Image classification data set "project" (mazzre/project on GitHub). Class labels (2): sour, sweet.

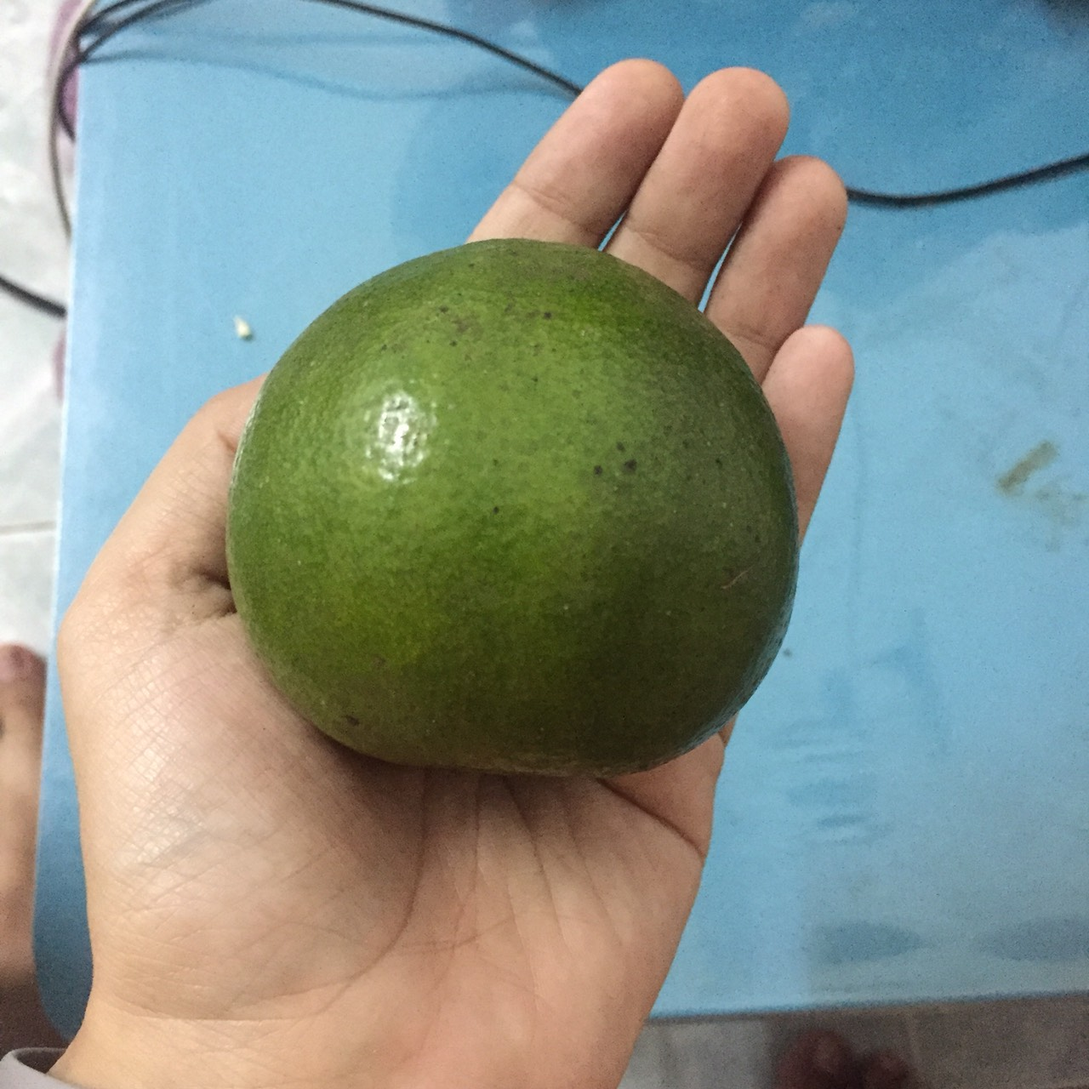
Label: sour

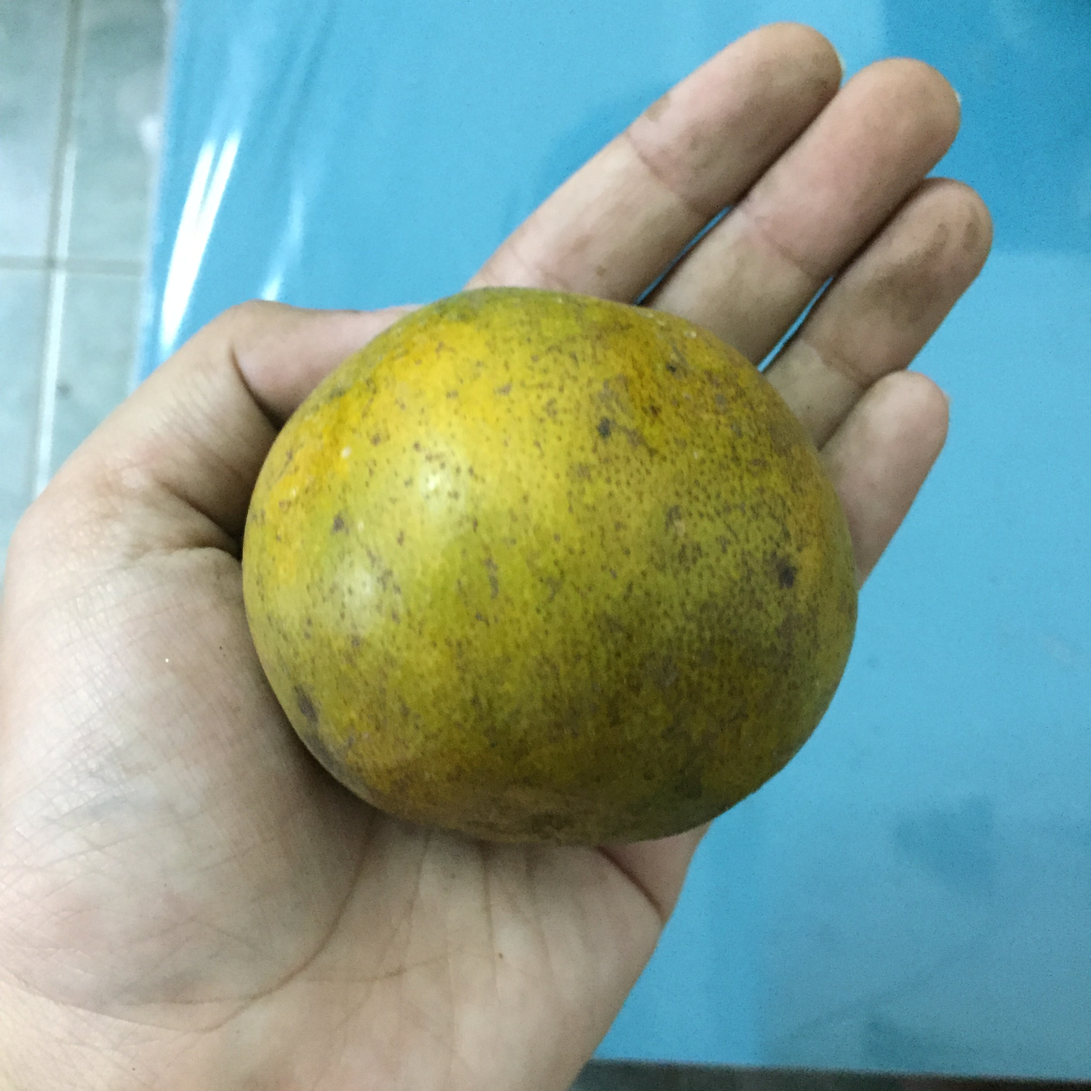
Label: sour

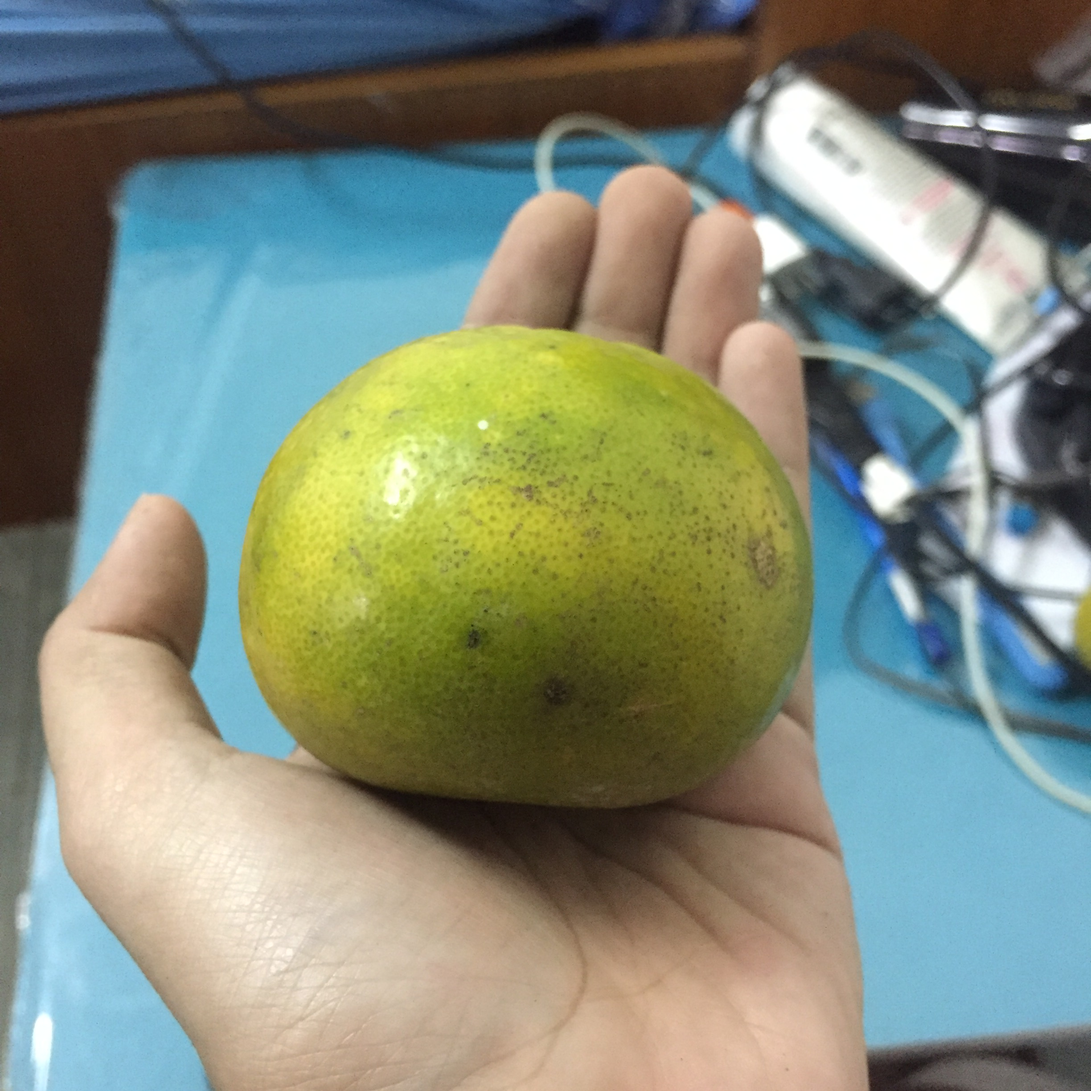
Label: sweet

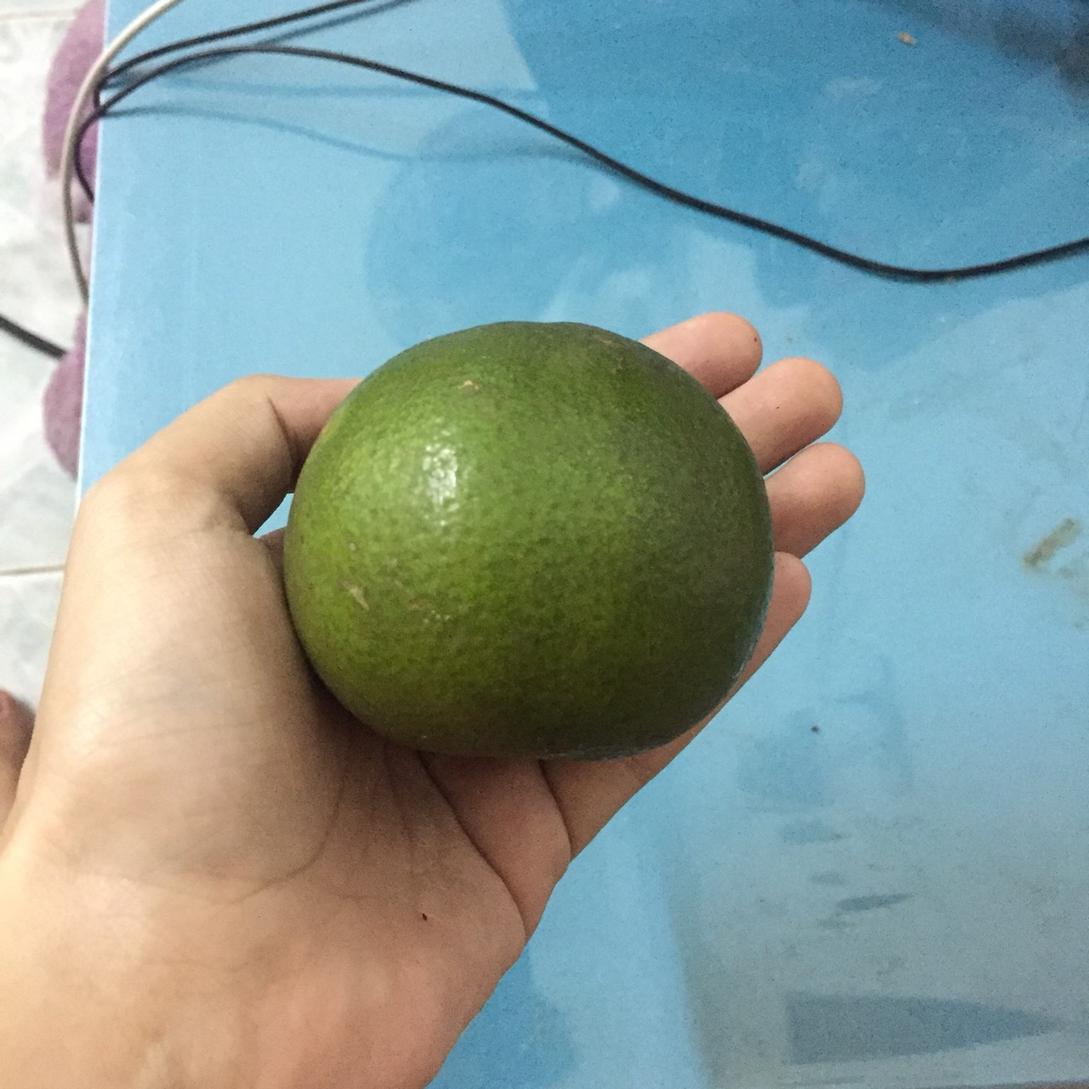
Label: sour

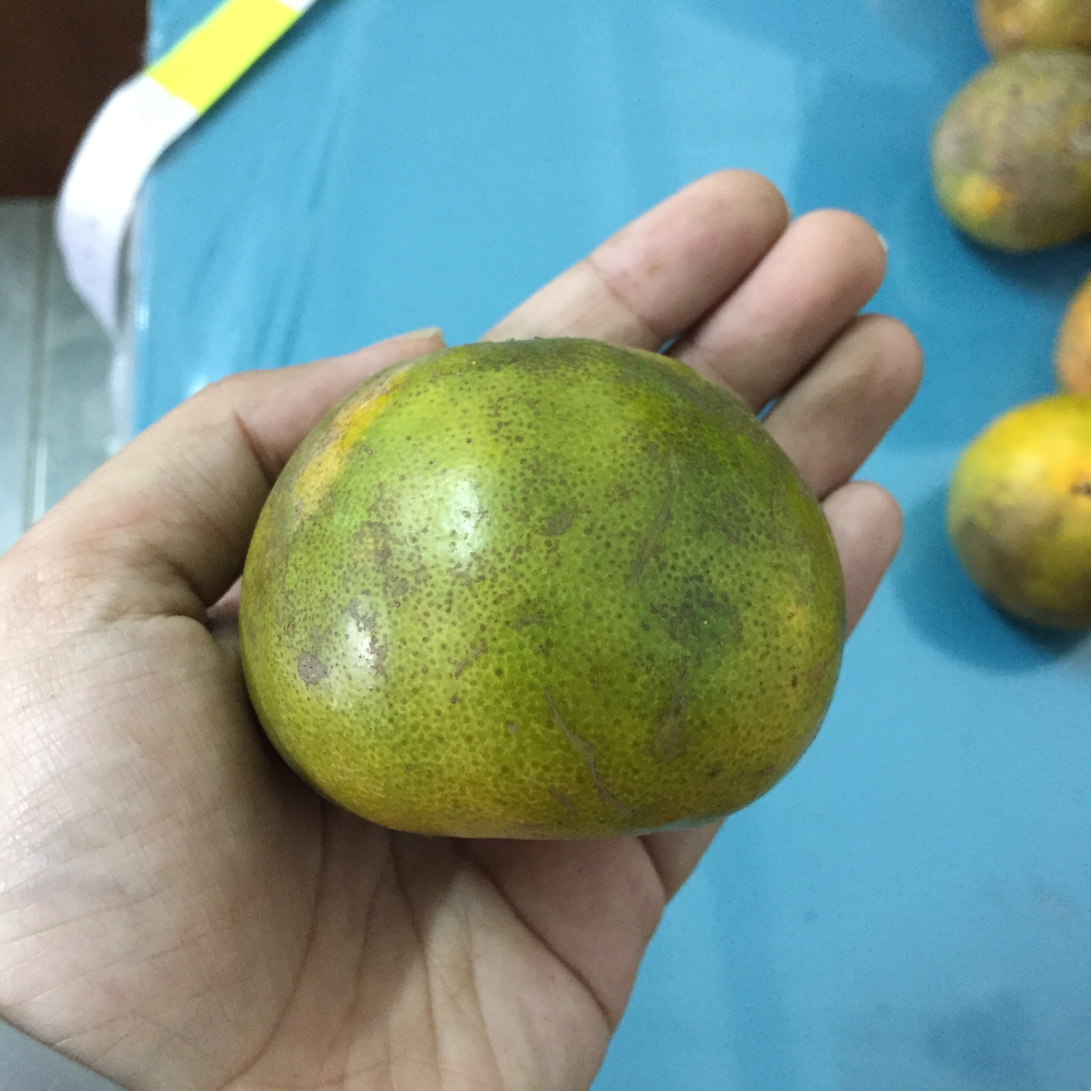
Label: sweet

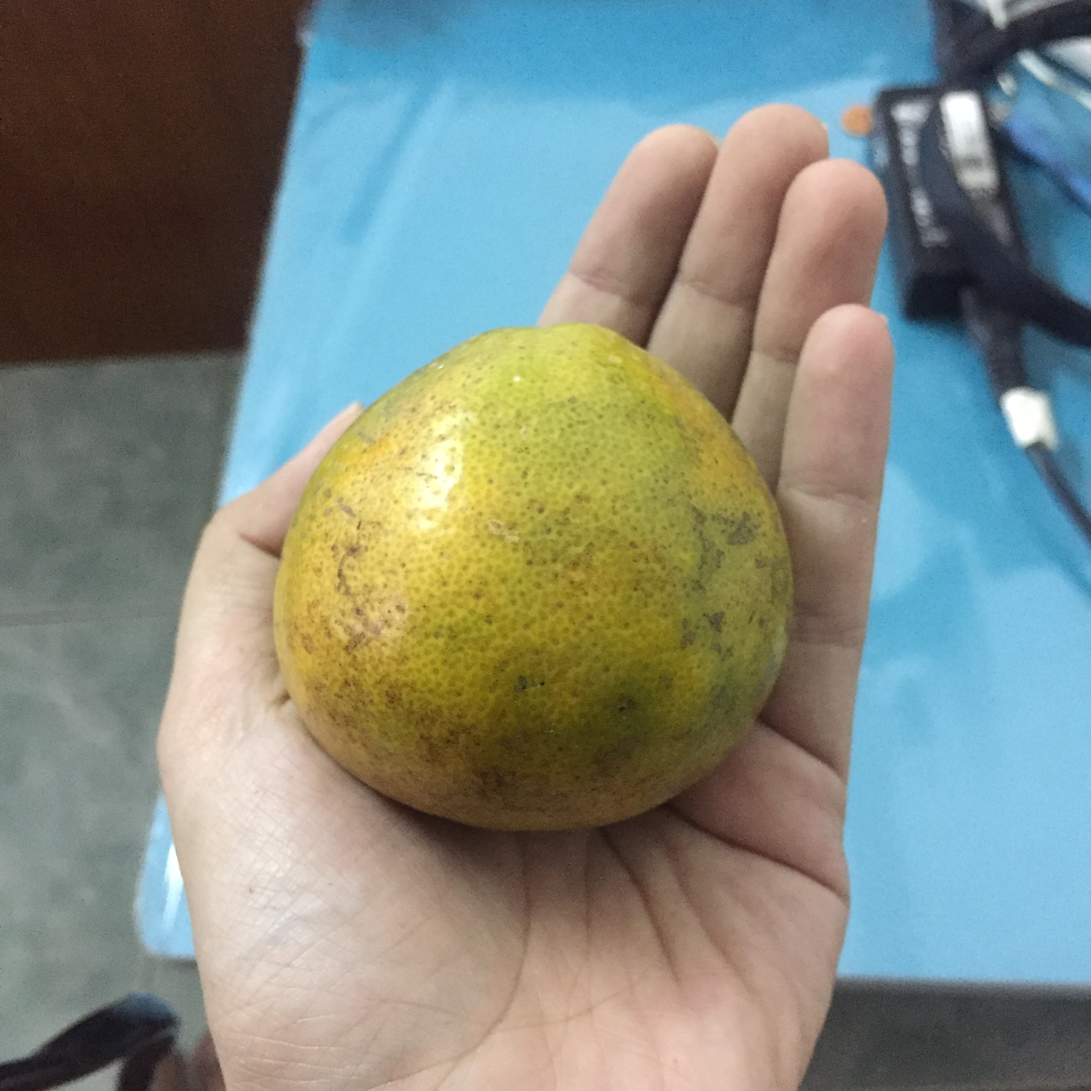
Label: sweet
